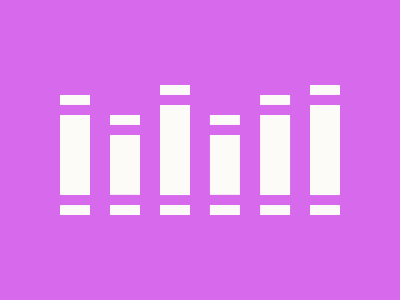

Write the HTML and CSS that draws this image.

<!-- 
  - Link: https://cssbattle.dev/play/eg4M4tnoJCWcAEhEBP8x
  - Attempt: #3
    • Score: 600.79 (100% match)
    • Characters: 653 characters
-->


<p>
<p m>
<p h>
<style>
  body {
    background: #D669EC;
  }
  p {
    --x: #0000 10q, #D669EC 11q 21q, #0000 0; 
    width: 30;
    position: fixed;
    bottom: 69;
    background: linear-gradient(var(--x) 84q, #D669EC 85q 95q, #0000 0) #FDFBF8;
    height: 100;
    left: 110;
    -webkit-box-reflect: right 74q;
  }
  [m] {
    background-image: linear-gradient(var(--x) 106q, #D669EC 0 116q, #0000 117q);
    height: 120;
    left: 60;
    -webkit-box-reflect: right 180q;
  }
  [h] {
    background-image: linear-gradient(var(--x) 116q, #D669EC 117q 127q, #0000 0);
    height: 130;
    left: 160;
    -webkit-box-reflect: right 127q;
  }
</style>